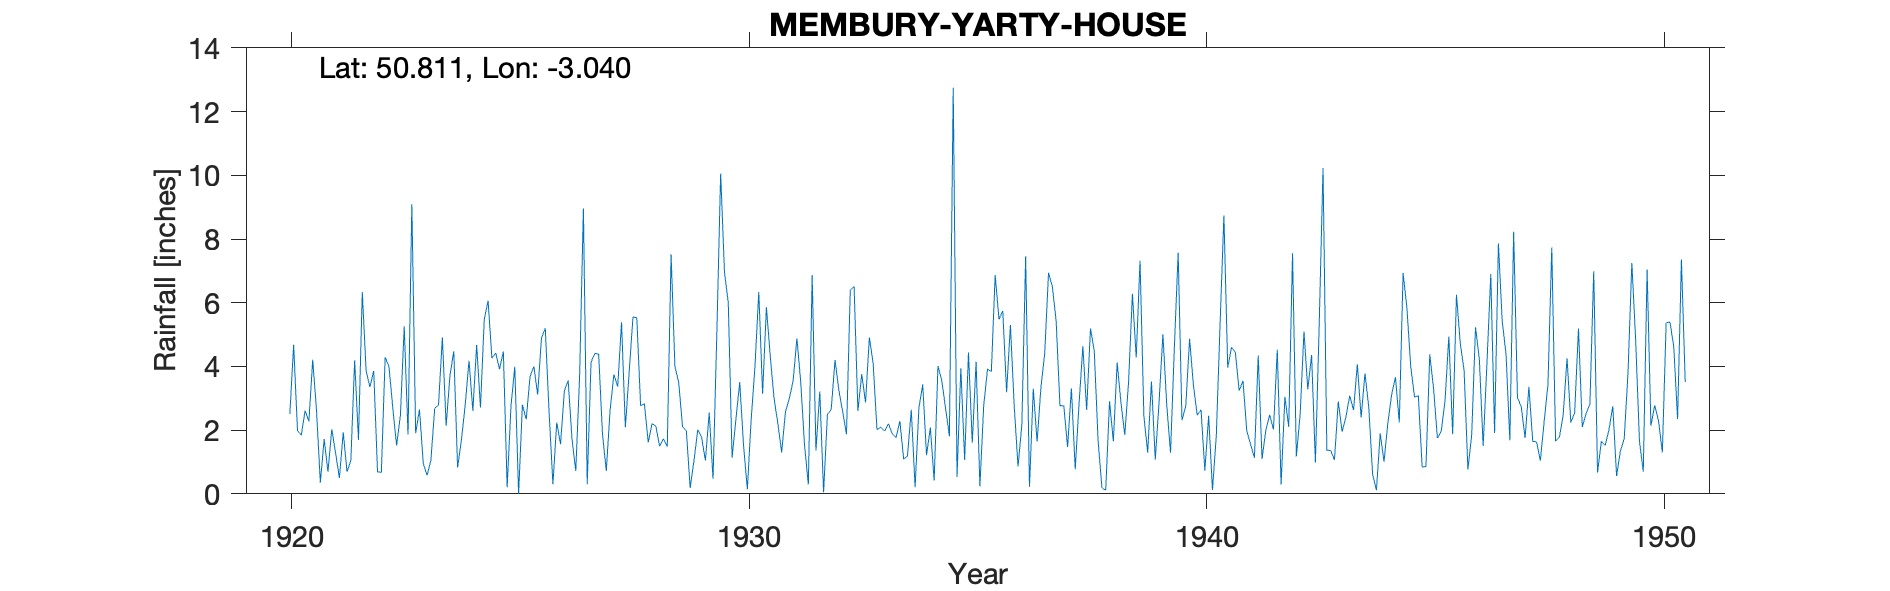

The data file committed next to this chart (first rows):
MEMBURY-YARTY-HOUSE, , , , , , , , , , , , , , , , , , , , , , , 
Grid ref, ST268017, Long, -3.04, Lat, 50.81, Elevation, 245, ft, , , , , , , , , , , , , , , 
Station no, 1822, , , , , , , , , , , , , , , , , , , , , , 
, 1920, 1921, 1922, 1923, 1924, 1925, 1926, 1927, 1928, 1929, 1930, 1931, 1932, 1933, 1934, 1935, 1936, 1937, 1938, 1939, 1940, 1941, 1942
January, , 2.61, 6.34, 1.86, 4.48, 3.91, 5.2, 4.13, 5.53, 2.11, 6, 3.01, 3.21, 2.87, 2.64, 0.53, 5.74, 6.94, 4.48, 7.32, 2.76, 4.6, 4.52
February, , 0.35, 3.87, 9.09, 0.83, 4.47, 2.56, 4.41, 2.77, 1.98, 1.13, 2.21, 0.05, 4.91, 0.21, 3.94, 3.19, 6.51, 1.67, 2.46, 4.87, 4.44, 0.29
March, , 1.72, 3.35, 1.9, 1.69, 0.21, 0.3, 4.38, 2.83, 0.18, 2.33, 1.3, 2.49, 4.09, 2.69, 1.06, 5.3, 5.42, 0.19, 1.29, 3.41, 3.24, 3.05
April, , 0.69, 3.86, 2.65, 2.79, 2.75, 2.24, 1.88, 1.61, 1.04, 3.51, 2.58, 2.65, 2.02, 3.44, 4.44, 2.76, 2.76, 0.11, 3.53, 2.47, 3.55, 2.1
May, , 2.03, 0.69, 0.96, 4.18, 3.99, 1.56, 0.72, 2.21, 2.01, 1.53, 2.99, 4.2, 2.09, 1.21, 1.6, 0.86, 2.77, 2.91, 1.07, 2.64, 1.98, 7.55
June, 2.51, 1.28, 0.67, 0.58, 2.61, 0, 3.23, 2.63, 2.12, 1.77, 0.14, 3.54, 3.25, 1.97, 2.08, 4.15, 2.16, 1.47, 1.65, 2.9, 0.73, 1.55, 1.17
July, 4.68, 0.5, 4.29, 1.06, 4.67, 2.8, 3.56, 3.75, 1.49, 1.05, 2.33, 4.88, 2.58, 2.2, 0.42, 0.24, 7.46, 3.31, 4.12, 5.01, 2.45, 1.13, 2.49
August, 1.99, 1.93, 4, 2.69, 2.71, 2.34, 1.73, 3.36, 1.73, 2.55, 4, 3.51, 1.87, 1.89, 4.01, 2.78, 0.22, 0.77, 2.86, 2.8, 0.12, 4.34, 5.1
September, 1.84, 0.69, 2.7, 2.79, 5.49, 3.68, 0.72, 5.39, 1.48, 0.47, 6.34, 1.53, 6.4, 1.76, 3.56, 3.92, 3.3, 2.82, 1.85, 1.29, 1.81, 1.09, 3.28
October, 2.61, 1.05, 1.52, 4.91, 6.06, 4, 3.68, 2.09, 7.52, 5.06, 3.14, 0.29, 6.51, 2.29, 2.68, 3.83, 1.64, 4.63, 3.53, 4.58, 5.34, 2, 4.36
November, 2.28, 4.19, 2.46, 2.14, 4.26, 3.12, 8.96, 3.81, 4, 10.06, 5.86, 6.87, 2.6, 1.09, 1.81, 6.87, 3.33, 2.63, 6.28, 7.57, 8.74, 2.48, 0.98
December, 4.21, 1.69, 5.26, 3.72, 4.42, 4.89, 0.3, 5.55, 3.49, 6.96, 4.33, 1.36, 3.76, 1.19, 12.75, 5.48, 4.41, 5.19, 4.28, 2.31, 3.96, 2.02, 5.33
Total, , 18.73, 39.01, 34.35, 44.19, 36.16, 34.04, 42.1, 36.78, 35.24, 40.64, 34.07, 39.57, 28.37, 37.5, 38.84, 40.37, 45.22, 33.93, 42.13, 39.3, 32.42, 40.22
NB Annual values rejected from survey ma…, , , , , , , , , , , , , , , , , , , , , , , 
NB 1933 Rejected from survey 4in too low, , , , , , , , , , , , , , , , , , , , , , , 
1950 Gauge terminated after death of obs…, , , , , , , , , , , , , , , , , , , , , , , 
